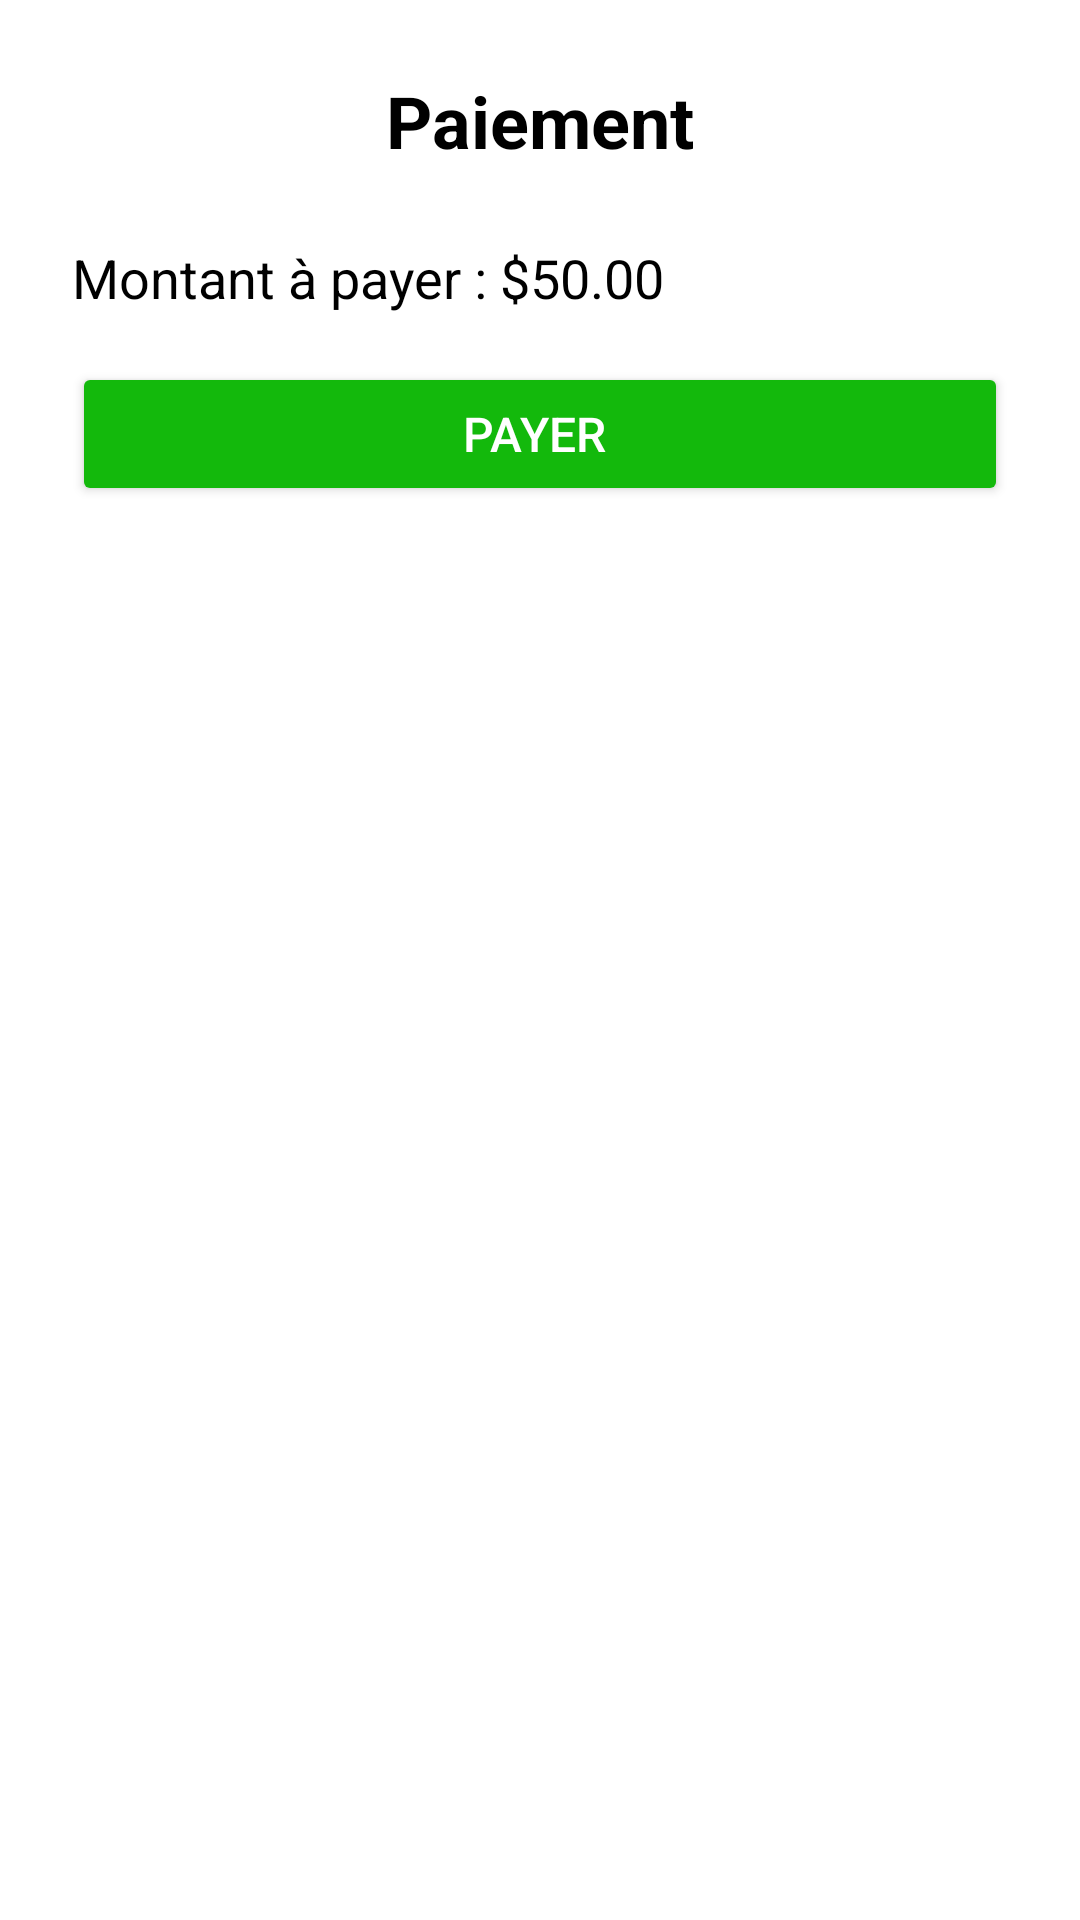

Here is an Android app screen rendered from its layout file. Give the layout XML and the strings, colors and styles it references.
<!-- AndroidManifest.xml: application theme Theme.PrestiFy -->
<!-- res/layout/activity_payment.xml -->
<LinearLayout xmlns:android="http://schemas.android.com/apk/res/android"
    android:layout_width="match_parent"
    android:layout_height="match_parent"
    android:orientation="vertical"
    android:padding="24dp"
    android:background="@color/white">

    
    <TextView
        android:layout_width="wrap_content"
        android:layout_height="wrap_content"
        android:text="Paiement"
        android:textSize="24sp"
        android:textStyle="bold"
        android:layout_gravity="center_horizontal"
        android:layout_marginBottom="24dp"
        android:textColor="@color/black" />

    
    <TextView
        android:layout_width="wrap_content"
        android:layout_height="wrap_content"
        android:text="Montant à payer : $50.00"
        android:textSize="18sp"
        android:layout_marginBottom="16dp"
        android:textColor="@color/black" />

    
    <Button
        android:id="@+id/payButton"
        android:layout_width="match_parent"
        android:layout_height="wrap_content"
        android:backgroundTint="@color/primary"
        android:padding="12dp"
        android:text="Payer "
        android:textColor="@color/white"
        android:textSize="16sp" />
</LinearLayout>
<!-- resources referenced by this layout -->
<resources>
  <color name="black">#FF000000</color>
  <color name="primary">#13b90c</color>
  <color name="white">#FFFFFFFF</color>
  <style name="Theme.PrestiFy" parent="Base.Theme.PrestiFy" />
  <style name="Base.Theme.PrestiFy" parent="Theme.Material3.DayNight.NoActionBar">
          
          
      </style>
</resources>
